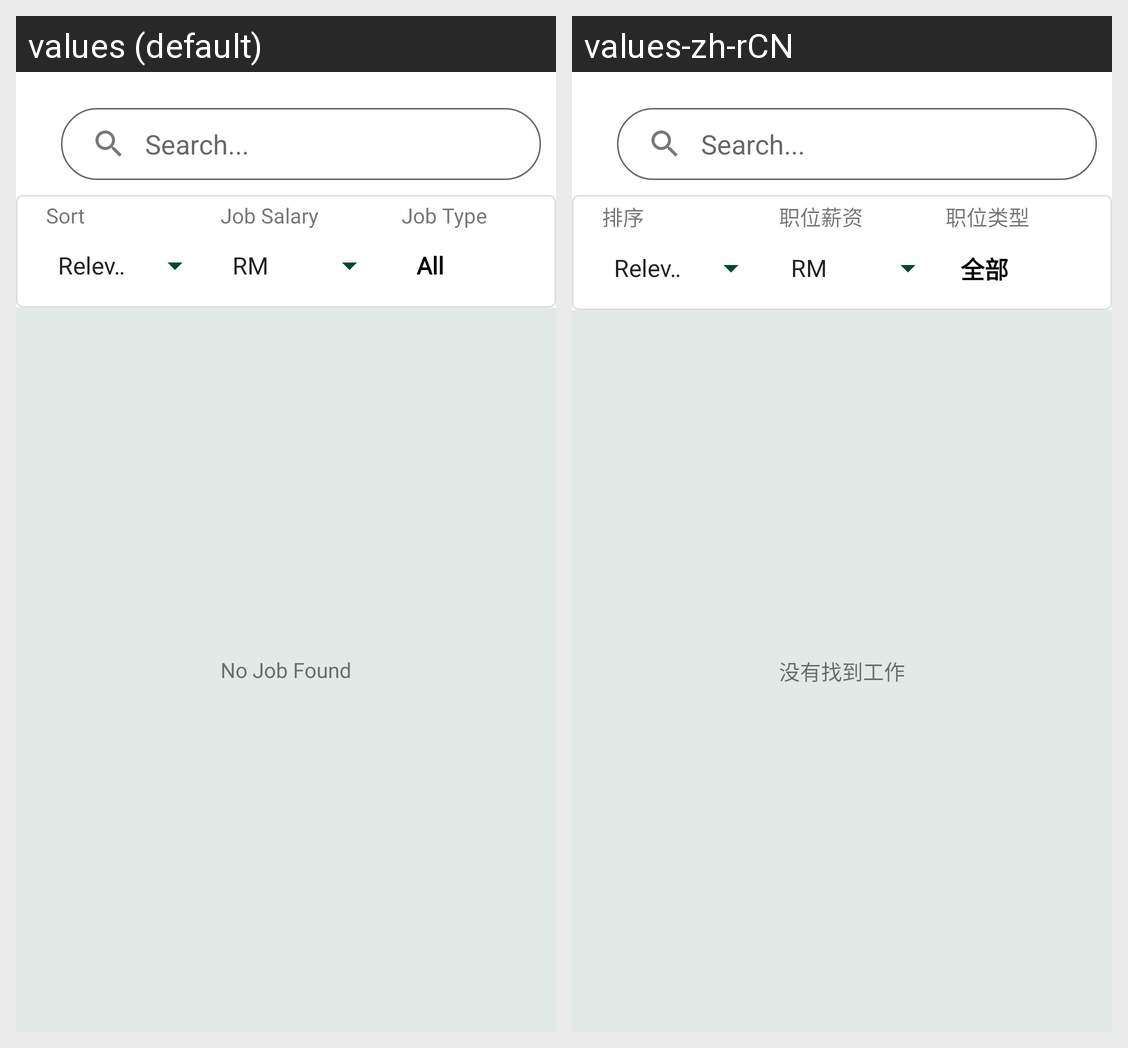

For this localized Android screen grid, give each drawn string resource with its value in every locale shown.
Android screen res/layout/fragment_user_search_result.xml rendered under 2 locales, left to right: values (default), values-zh-rCN. Device: Nexus 5 (rendered at 1080×1920; each locale shown at half size, 540×960, under a caption strip naming it); theme Theme.EasyJob.
Strings drawn on this screen, with the default value and each locale's value (text and hints the layout hard-codes, and strings that could not be matched under every locale, appear in the picture but are not listed):

sort
  values: Sort
  values-zh-rCN: 排序

job_salary
  values: Job Salary
  values-zh-rCN: 职位薪资

job_type
  values: Job Type
  values-zh-rCN: 职位类型

all
  values: All
  values-zh-rCN: 全部

no_job_found
  values: No Job Found
  values-zh-rCN: 没有找到工作
